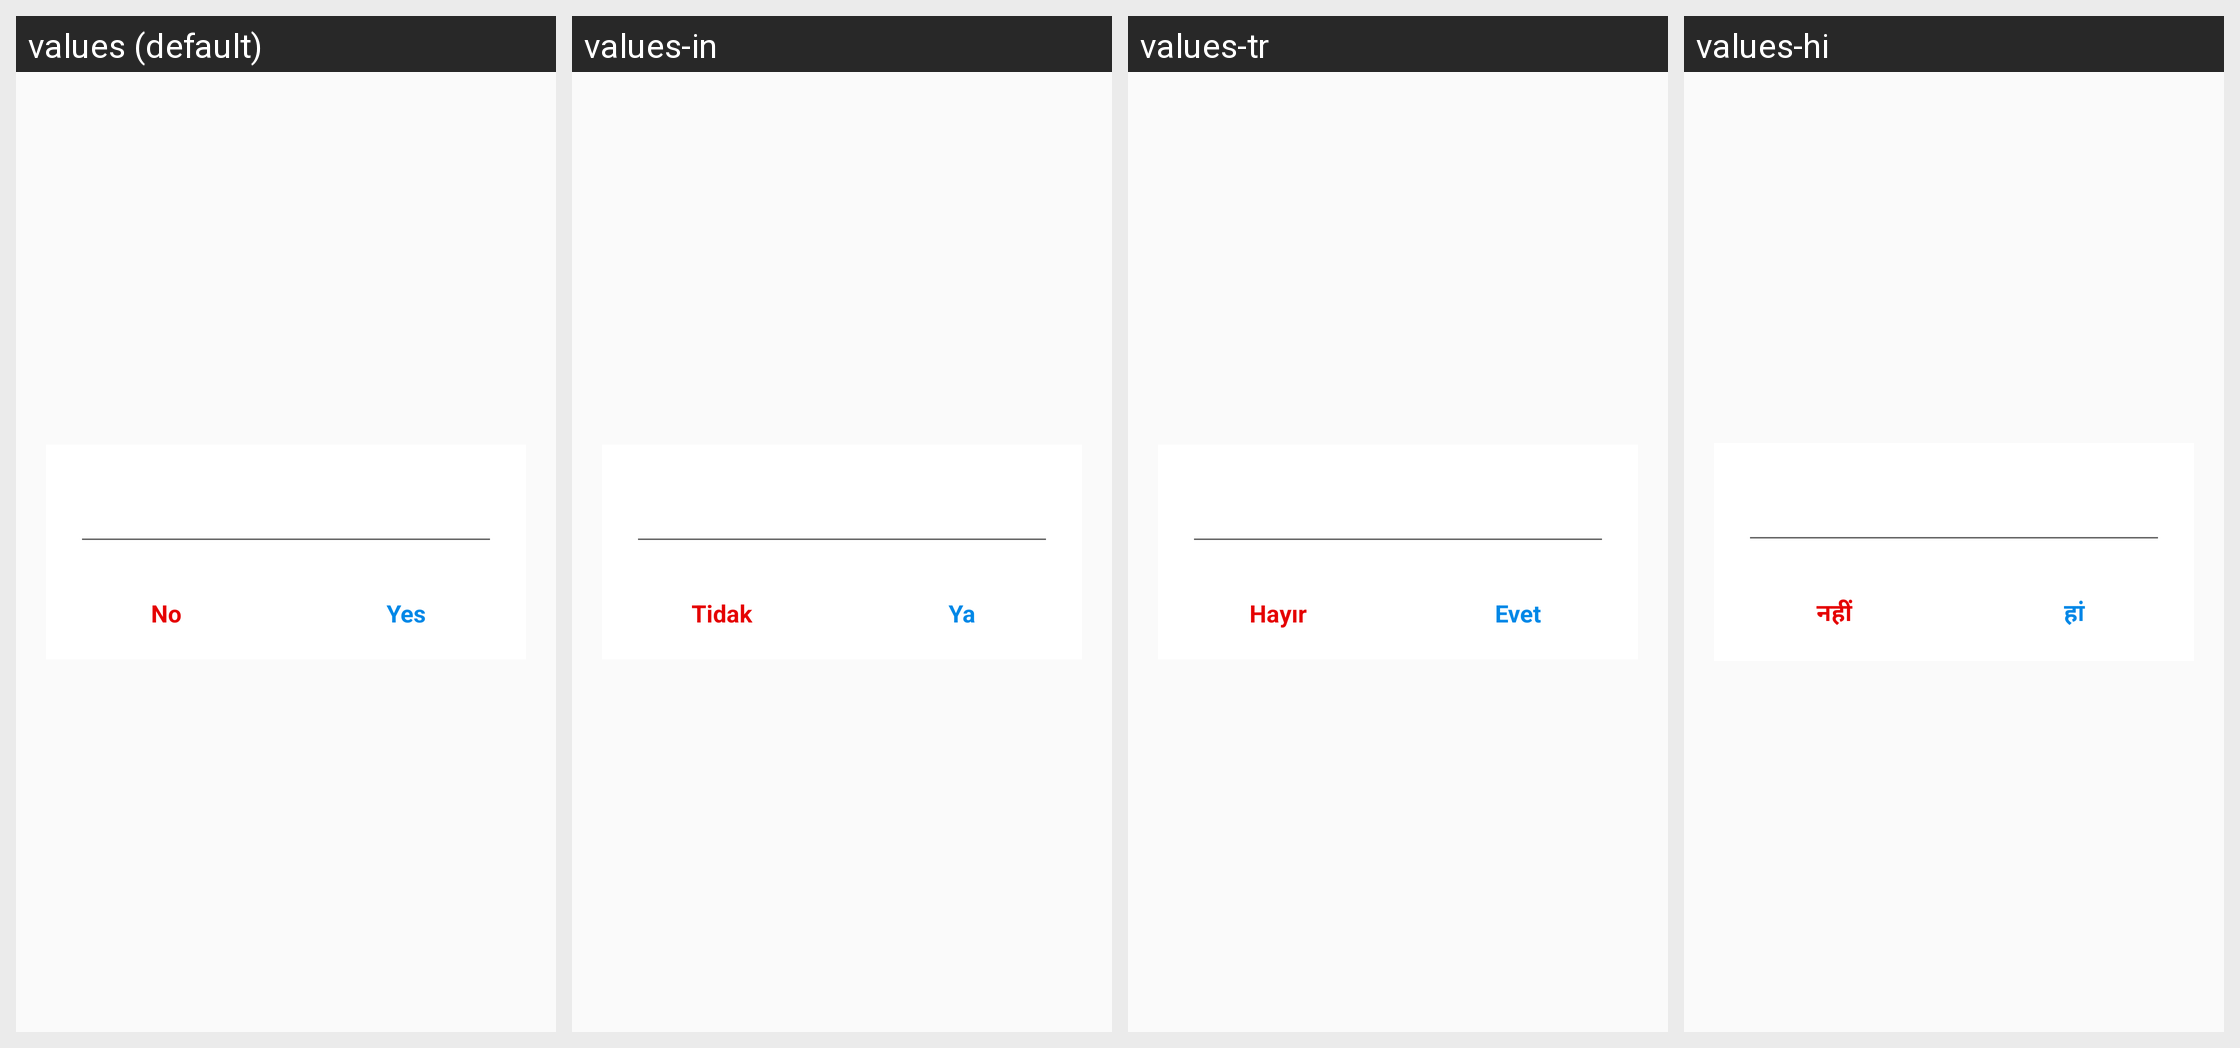

Translations of the strings shown on this Android screen, per locale in the grid:
Android screen res/layout/dialog_enter_pre_env_code.xml rendered under 4 locales, left to right: values (default), values-in, values-tr, values-hi. Device: Nexus 5 (rendered at 1080×1920; each locale shown at half size, 540×960, under a caption strip naming it); theme theme.
Other locales in the repository, not shown: values-af, values-ar, values-as, values-az, values-be, values-bn, values-bs, values-ca, values-cs, values-de, values-el, values-en-rGB, values-es, values-et, values-eu, values-fr, values-gl, values-is, values-it, values-iw, values-ka, values-kk, values-km, values-lo, values-lv, values-mk, values-ms, values-nb, values-nl, values-pt-rBR, values-si, values-sr, values-sv, values-te, values-th, values-tl, values-uk, values-ur, values-vi, values-zh-rCN, values-zh-rHK.
Strings drawn on this screen, with the default value and each locale's value (text and hints the layout hard-codes, and strings that could not be matched under every locale, appear in the picture but are not listed):

dialog_no
  values: No
  values-in: Tidak
  values-tr: Hayır
  values-hi: नहीं

dialog_yes
  values: Yes
  values-in: Ya
  values-tr: Evet
  values-hi: हां
